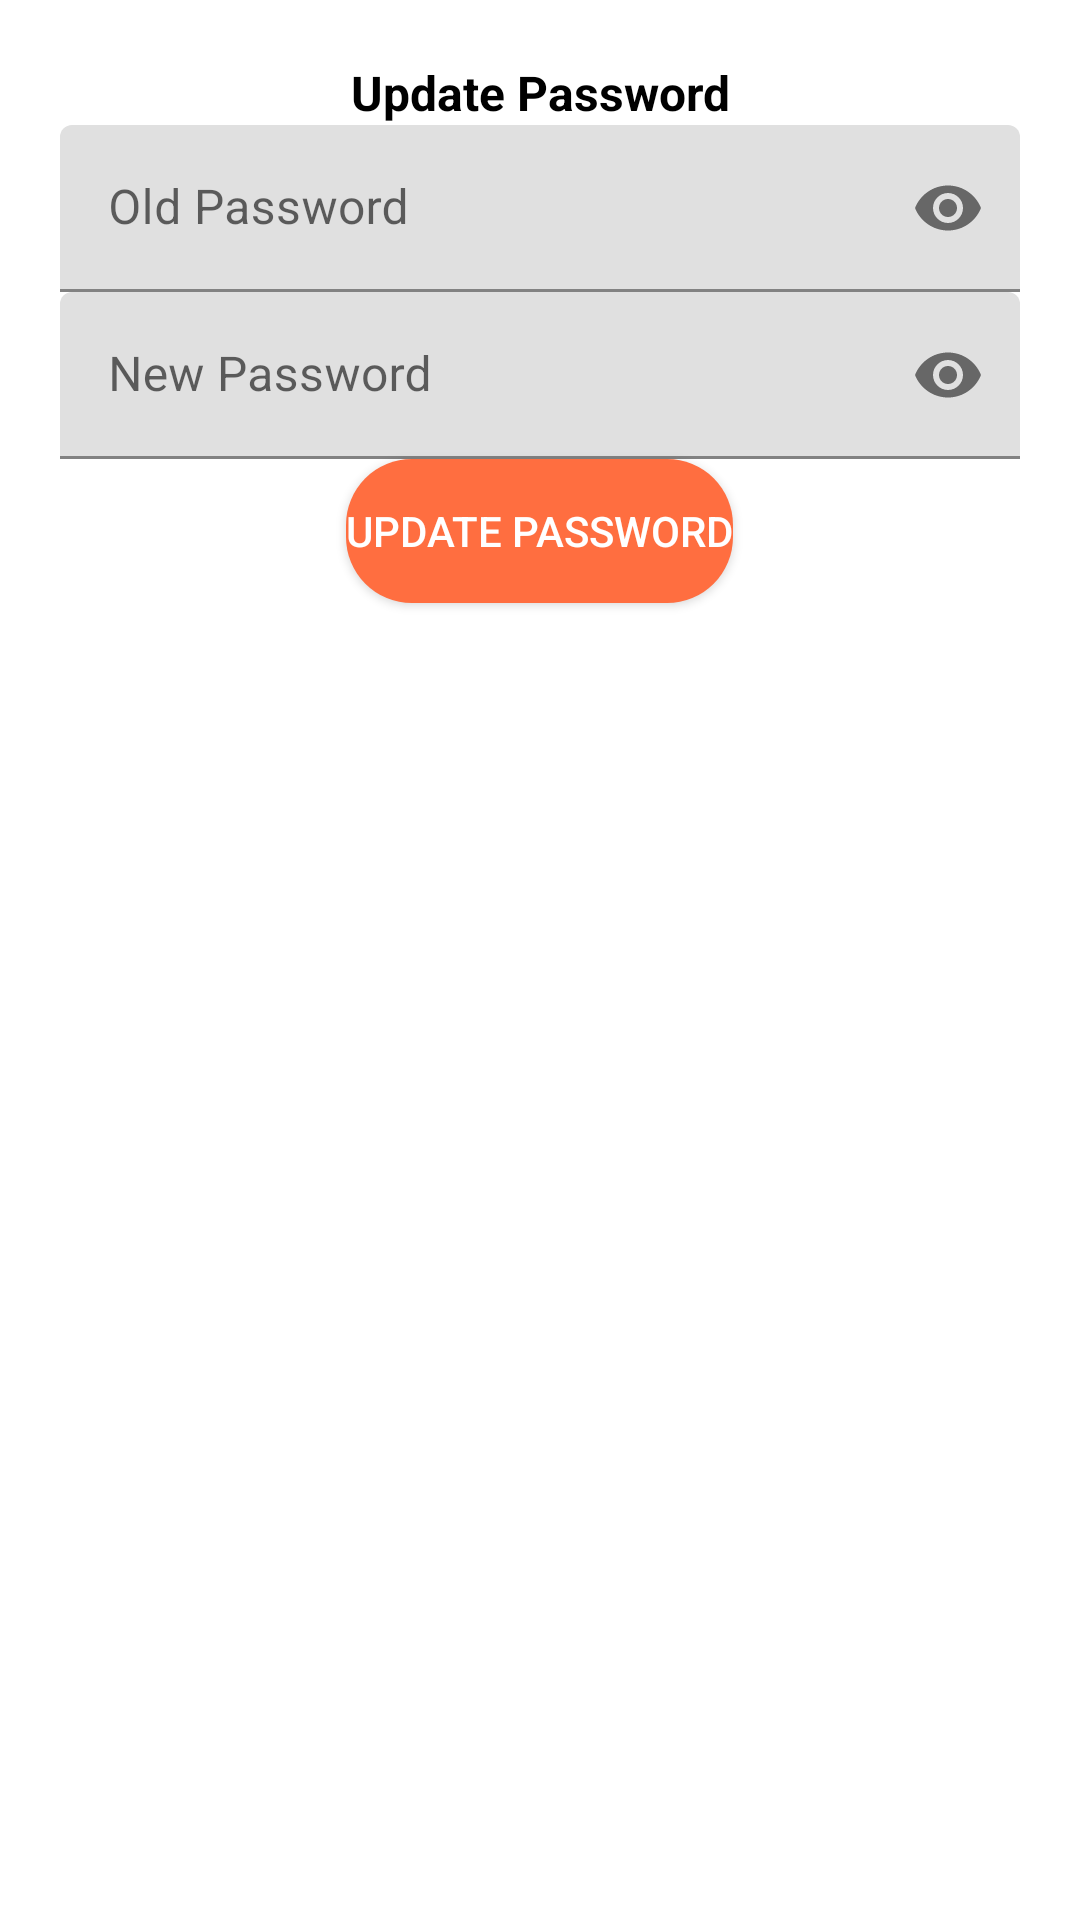

Here is an Android app screen rendered from its layout file. Give the layout XML and the strings, colors and styles it references.
<!-- AndroidManifest.xml: application theme Theme.FoodOrderApp -->
<!-- res/layout/dialog_update_password.xml -->
<?xml version="1.0" encoding="utf-8"?>
<LinearLayout
    xmlns:android="http://schemas.android.com/apk/res/android"
    xmlns:app="http://schemas.android.com/apk/res-auto"
    android:layout_width="match_parent"
    android:layout_height="wrap_content"
    android:orientation="vertical"
    android:padding="20dp">

    <TextView
        android:layout_width="match_parent"
        android:layout_height="wrap_content"
        android:text="Update Password"
        android:textAlignment="center"
        android:textColor="@color/colorBlack"
        android:textSize="16sp"
        android:textStyle="bold" />

    <com.google.android.material.textfield.TextInputLayout
        android:id="@+id/oldpass"
        android:layout_width="match_parent"
        android:layout_height="wrap_content"
        android:layout_centerHorizontal="true"
        android:layout_centerVertical="true"
        android:background="@drawable/btn_bg"
        app:passwordToggleEnabled="true">

        <EditText
            android:id="@+id/oldpasslog"
            android:layout_width="match_parent"
            android:layout_height="wrap_content"
            android:background="@drawable/btn_bg"
            android:hapticFeedbackEnabled="true"
            android:hint="Old Password"
            android:inputType="textPassword" />

    </com.google.android.material.textfield.TextInputLayout>

    <com.google.android.material.textfield.TextInputLayout
        android:id="@+id/newpass"
        android:layout_width="match_parent"
        android:layout_height="wrap_content"
        android:layout_below="@id/oldpasslog"
        android:layout_centerHorizontal="true"
        android:layout_centerVertical="true"
        android:background="@drawable/btn_bg"
        app:passwordToggleEnabled="true">

        <EditText
            android:id="@+id/newpasslog"
            android:layout_width="match_parent"
            android:layout_height="wrap_content"
            android:background="@drawable/btn_bg"
            android:hint="New Password"
            android:inputType="textPassword" />
    </com.google.android.material.textfield.TextInputLayout>

    <Button
        android:id="@+id/updatepass"
        style="@style/Widget.AppCompat.Button.Colored"
        android:layout_width="wrap_content"
        android:layout_height="wrap_content"
        android:layout_gravity="center_horizontal"
        android:background="@drawable/corner1"
        android:text="Update Password" />

</LinearLayout>
<!-- resources referenced by this layout -->
<resources>
  <color name="colorBlack">#000000</color>
  <!-- drawable corner1 (drawable-v24) -->
  <?xml version="1.0" encoding="utf-8"?>
  <shape xmlns:android="http://schemas.android.com/apk/res/android">
      <corners android:radius="22dp"/>
      <solid android:color="#FF6E40"/>
  </shape>
  <style name="Theme.FoodOrderApp" parent="Theme.MaterialComponents.DayNight.DarkActionBar">
          
          <item name="colorPrimary">@color/purple_500</item>
  
          
          <item name="colorPrimaryDark">@color/colorOfStatusBar</item>
          <item name="colorAccent">@color/colorAccent</item>
          
          <item name="colorSecondary">@color/teal_200</item>
          <item name="colorSecondaryVariant">@color/teal_700</item>
          <item name="colorOnSecondary">@color/black</item>
          
          <item name="android:statusBarColor" tools:targetApi="l">?attr/colorPrimaryVariant</item>
          
      </style>
  <color name="purple_500">#FF6200EE</color>
  <color name="colorOfStatusBar">#5D2323</color>
  <color name="colorAccent">#FFFFFF</color>
  <color name="teal_200">#FF03DAC5</color>
  <color name="teal_700">#FF018786</color>
  <color name="black">#FF000000</color>
</resources>
